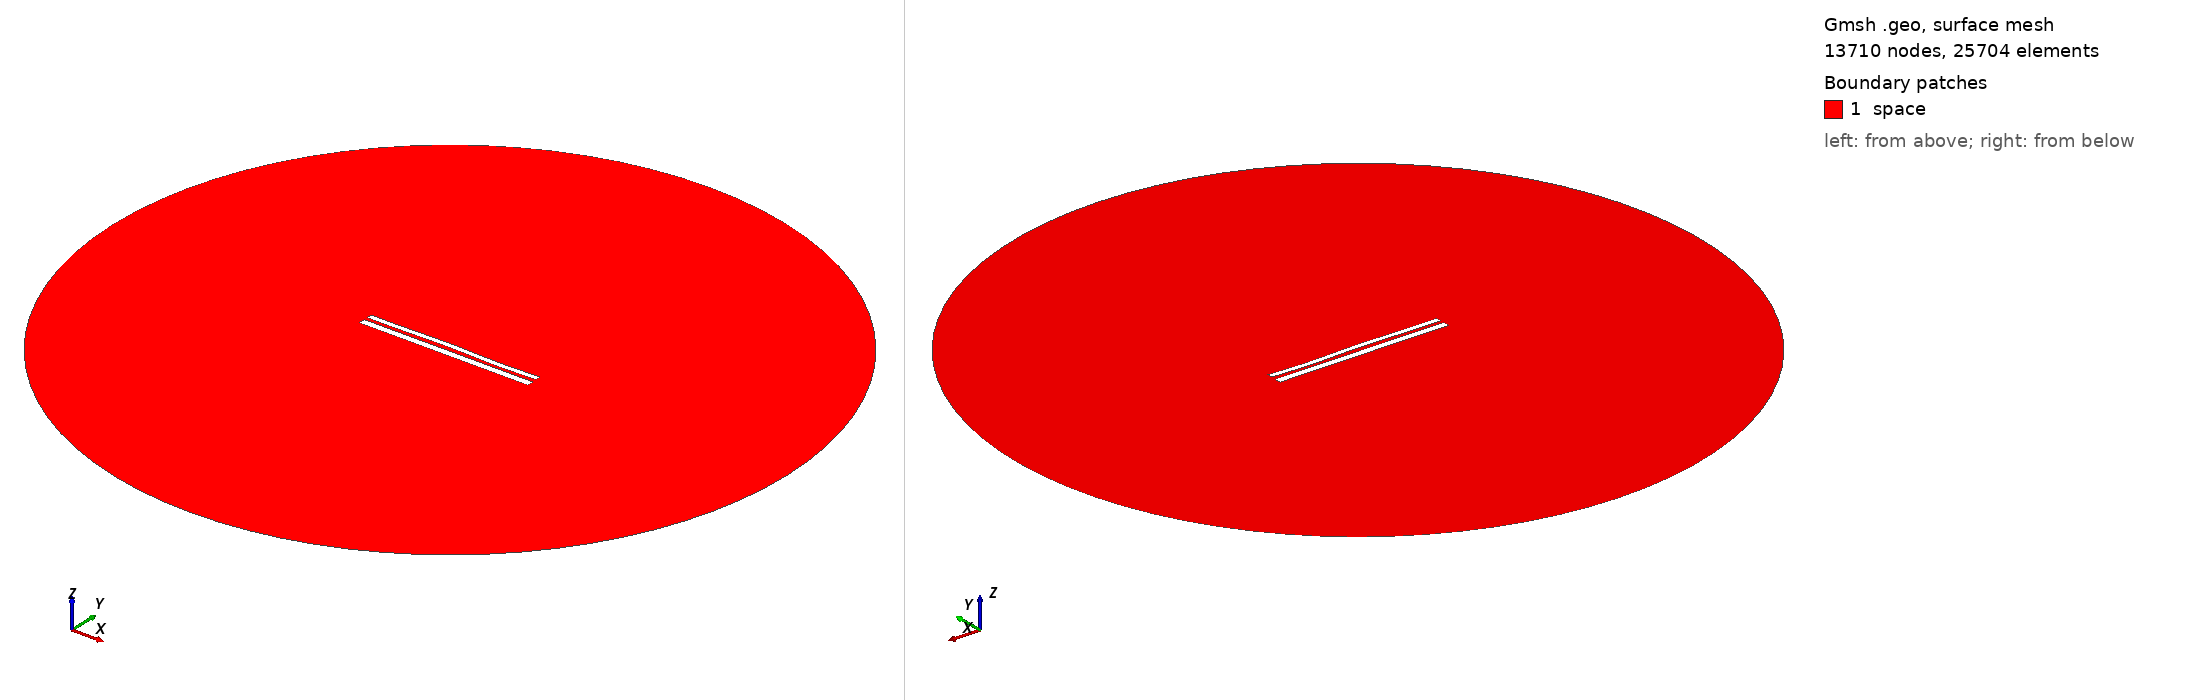

Gmsh geometry script, surface-meshed: 13710 nodes, 25704 surface elements. Boundary patches (legend numbers): 1 space. Left view from above one corner, right view from below the opposite corner. Legend entries are the model's physical surfaces. The drawing asked Gmsh for element sizes between 1% and 20% of the model's largest extent; the script's own settings can give other sizes.

=== 10496.geo (drawn) ===
//---------------------------------------
// Geometry kernel
//---------------------------------------

SetFactory("OpenCASCADE");



//---------------------------------------
// Parameters of the geometry
//---------------------------------------

// Overetch of the upper plate
overetch = 0.375;

// Distance between the plates
distance = 1.75;

// Discretization over the x axis (for the deformation)
nx = 50; 

// Length of the plate
L = 100 - overetch; 

// Number of modes
n = 4; 

// 1st mode coefficient
coeff(1) = 0.07499999999999998;
beta(1) = 0.596864 * 3.1415926535 / L;

// 2nd mode coefficient
coeff(2) = 0.15;
beta(2) = 1.49418 * 3.1415926535 / L;

// 3rd mode coefficient
coeff(3) = 0.15;
beta(3) = 2.50025 * 3.1415926535 / L;

// 4th mode coefficient
coeff(4) = -0.15;
beta(4) = 3.49999 * 3.1415926535 / L;



//---------------------------------------
// Upper plate (deformed rectangle)
//---------------------------------------

// Coordiantes of the upper plate
xmin = -50;
xmax = 50 - overetch;

// Height of the upper plate
yheight = 4 - 2 * overetch;

// Indexes of the points
UpperID[] = {};
LowerID[] = {};
LeftID[] = {};
RightID[] = {};

// Point index
p = 1;

// Horizontal edges
For i In {1:nx}
    x = xmin + (i-1)*(xmax - xmin)/(nx-1);

    y_bottom = distance / 2 + overetch;
    For j In {1:n}
        C = (Cosh(beta(j)*L) + Cos(beta(j)*L)) / (Sinh(beta(j)*L) + Sin(beta(j)*L));
        y_bottom  = y_bottom + coeff(j) * (Cosh(beta(j)*(x+50)) - Cos(beta(j)*(x+50)) - C * (Sinh(beta(j)*(x+50)) - Sin(beta(j)*(x+50))));
    EndFor

    y_top = y_bottom + yheight;

    Point(p) = {x, y_top, 0, 1.0};
    UpperID[i] = p;
    p = p + 1;

    Point(p) = {x, y_bottom, 0, 1.0};
    LowerID[i] = p;
    p = p + 1;
EndFor

// Create point lists
UpperPts[] = {}; LowerPts[] = {};
For i In {1:nx}
  UpperPts[] += {UpperID[i]};
  LowerPts[] += {LowerID[i]};
EndFor

// Build splines
Spline(1) = {UpperPts[]};
Spline(2) = {LowerPts[]};
Line(3) = {LowerPts[nx-1], UpperPts[nx-1]};
Line(4) = {LowerPts[0], UpperPts[0]};

// Build the plane surface
Curve Loop(1) = {2, 3, -1, -4};
Plane Surface(1) = {1};



//---------------------------------------
// Lower plate (rectangle)
//---------------------------------------

// Vertices
Point(1001) = {-50, -1, 0, 1.0};
Point(1002) = { 50, -1, 0, 1.0};
Point(1003) = { 50,  -5, 0, 1.0};
Point(1004) = {-50,  -5, 0, 1.0};

// Edges
Line(5) = {1001, 1002};
Line(6) = {1002, 1003};
Line(7) = {1003, 1004};
Line(8) = {1004, 1001};

// Plane surface
Line Loop(2) = {5, 6, 7, 8};
Plane Surface(2) = {2}; 



//---------------------------------------
// Outer (fictious) boundary
//---------------------------------------

// Points
Point(1005) = {0, 0, 0};       // Center
Point(1006) = {200, 0, 0};     // Start point
Point(1007) = {0, 200, 0};     // 90 degrees
Point(1008) = {-200, 0, 0};    // 180 degrees
Point(1009) = {0, -200, 0};    // 270 degrees

// Circle arcs (each needs start, center, end)
Circle(9) = {1006, 1005, 1007};
Circle(10) = {1007, 1005, 1008};
Circle(11) = {1008, 1005, 1009};
Circle(12) = {1009, 1005, 1006};

// Plane surface for the entire domain
Curve Loop(3) = {9, 10, 11, 12};
Surface(3) = {3};

// Subtract the plates from the whole domain to obtain the actual domain where we want to solve the equations
BooleanDifference{ Surface{3}; Delete; }{ Surface{1}; Surface{2}; Delete; }




//---------------------------------------
// Transfinite Lines/Curves
//---------------------------------------

// Set the number of points on the boundaries
r = 7;

// Plates
Transfinite Curve {1, 2} = 50*r Using Progression 1;
Transfinite Curve {3, 4} = 2*r Using Progression 1;
Transfinite Line {5, 7} = 50*r Using Progression 1;
Transfinite Line {6, 8} = 2*r Using Progression 1;

// Outer boundary
Transfinite Line {9, 10, 11, 12} = 20 Using Progression 1;



//---------------------------------------
// Physical groups
//---------------------------------------                

// Physical curves (boundaries)
Physical Line("force_segment", 10) = {2};
Physical Line("upper_plate", 11) = {1, 3, 4};
Physical Line("lower_plate", 12) = {5, 6, 7, 8};
Physical Line("boundary", 20) = {9, 10, 11, 12};

// Physical Surfaces
Physical Surface("space", 30) = {3};



//---------------------------------------
// 6. Generate the Mesh
//---------------------------------------

// 2D mesh generation
Mesh 2;
